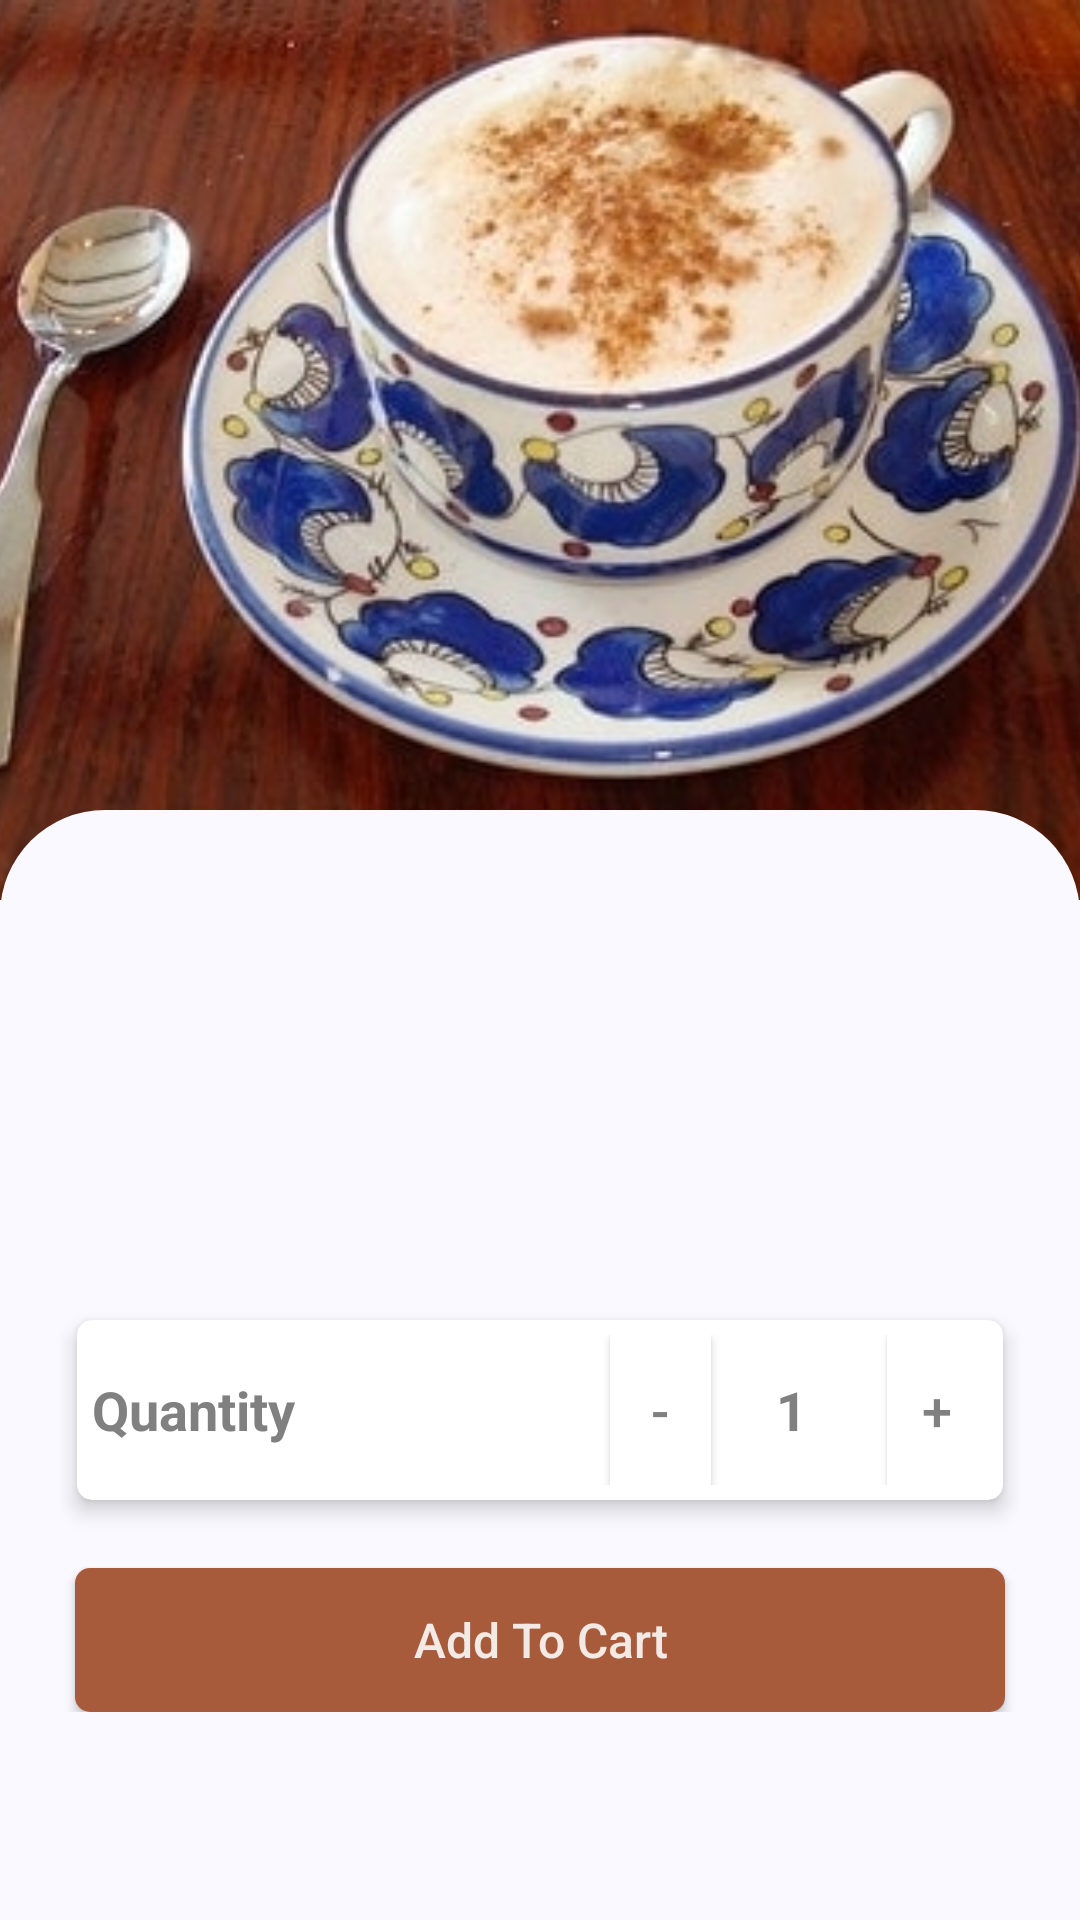

This screen was rendered from an Android layout file. Write that file and the resources it references.
<!-- AndroidManifest.xml: application theme AppTheme -->
<!-- res/layout/activity_order_kaffeine.xml -->
<?xml version="1.0" encoding="utf-8"?>
<ScrollView xmlns:android="http://schemas.android.com/apk/res/android"
    xmlns:app="http://schemas.android.com/apk/res-auto"
    xmlns:tools="http://schemas.android.com/tools"
    android:layout_width="match_parent"
    android:layout_height="match_parent"
    android:background="?attr/background_color">

    <RelativeLayout
        android:layout_width="match_parent"
        android:layout_height="wrap_content"
        tools:context=".activities.OrderKaffeineActivity">

        <ImageView
            android:id="@+id/coffee_image"
            android:layout_width="match_parent"
            android:layout_height="300dp"
            android:layout_alignParentTop="true"
            android:adjustViewBounds="true"
            android:contentDescription="@string/order_coffee_image"
            android:scaleType="centerCrop"
            android:src="@drawable/mochaccino" />

        <RelativeLayout
            android:layout_width="match_parent"
            android:layout_height="match_parent"
            android:layout_marginTop="270dp"
            android:background="@drawable/order_background_shape"
            android:paddingStart="20dp"
            android:paddingTop="20dp"
            android:paddingEnd="20dp"
            android:paddingBottom="50dp">

            <TextView
                android:id="@+id/coffee_name"
                android:layout_width="wrap_content"
                android:layout_height="wrap_content"
                android:textColor="?attr/main_text_color"
                android:textSize="32sp"
                android:textStyle="bold"
                tools:text="Espresso" />

            <TextView
                android:id="@+id/coffee_price"
                android:layout_width="wrap_content"
                android:layout_height="wrap_content"
                android:layout_below="@id/coffee_name"
                android:layout_marginTop="5dp"
                android:textColor="?attr/title_text_color"
                android:textSize="24sp"
                android:textStyle="bold"
                tools:text="$7.90" />

            <TextView
                android:id="@+id/coffee_description"
                android:layout_width="wrap_content"
                android:layout_height="wrap_content"
                android:layout_below="@id/coffee_price"
                android:layout_marginTop="20dp"
                android:textColor="?attr/sub_text_color"
                android:textSize="20sp"
                android:textStyle="italic"
                tools:text="Intrinsicly evisculate innovative e-markets whereas optimal e-tailers. Conveniently predominate vertical." />

            <androidx.cardview.widget.CardView
                android:id="@+id/card"
                android:layout_width="match_parent"
                android:layout_height="wrap_content"
                android:layout_below="@id/coffee_description"
                android:layout_marginTop="15dp"
                android:layout_marginBottom="15dp"
                app:cardBackgroundColor="?attr/card_color"
                app:cardCornerRadius="5dp"
                app:cardElevation="04dp"
                app:cardUseCompatPadding="true">

                <LinearLayout
                    android:layout_width="match_parent"
                    android:layout_height="wrap_content"
                    android:gravity="center_vertical"
                    android:orientation="horizontal"
                    android:padding="5dp">

                    
                    <TextView
                        android:id="@+id/quantity_text"
                        android:layout_width="0dp"
                        android:layout_height="match_parent"
                        android:layout_weight="5"
                        android:gravity="center_vertical"
                        android:text="@string/quantity_text"
                        android:textColor="?attr/sub_text_color"
                        android:textSize="18sp"
                        android:textStyle="bold" />

                    <Button
                        android:id="@+id/quantity_minus"
                        android:layout_width="0dp"
                        android:layout_height="50dp"
                        android:layout_marginStart="5dp"
                        android:layout_weight="1"
                        android:background="?attr/card_color"
                        android:focusable="false"
                        android:gravity="center"
                        android:text="@string/minus_text"
                        android:textColor="?attr/sub_text_color"
                        android:textSize="18sp" />

                    
                    <TextView
                        android:id="@+id/quantity_number"
                        android:layout_width="0dp"
                        android:layout_height="match_parent"
                        android:layout_marginStart="10dp"
                        android:layout_marginEnd="10dp"
                        android:layout_weight="1"
                        android:gravity="center"
                        android:text="@string/number_order_text"
                        android:textColor="?attr/sub_text_color"
                        android:textSize="18sp"
                        android:textStyle="bold" />

                    <Button
                        android:id="@+id/quantity_plus"
                        android:layout_width="0dp"
                        android:layout_height="50dp"
                        android:layout_marginStart="5dp"
                        android:layout_weight="1"
                        android:background="?attr/card_color"
                        android:focusable="false"
                        android:gravity="center"
                        android:text="@string/plus_text"
                        android:textColor="?attr/sub_text_color"
                        android:textSize="18sp" />
                </LinearLayout>

            </androidx.cardview.widget.CardView>


            <Button
                android:id="@+id/order_button"
                android:layout_width="match_parent"
                android:layout_height="wrap_content"
                android:layout_below="@id/card"
                android:layout_marginLeft="5dp"
                android:layout_marginRight="5dp"
                android:background="@drawable/button_shape"
                android:text="@string/order_button"
                android:textAllCaps="false"
                android:textColor="?attr/header_text_color"
                android:textSize="16sp" />


        </RelativeLayout>
    </RelativeLayout>
</ScrollView>
<!-- resources referenced by this layout -->
<resources>
  <!-- drawable button_shape (drawable) -->
  <?xml version="1.0" encoding="utf-8"?>
  <shape xmlns:android="http://schemas.android.com/apk/res/android"
      android:shape="rectangle">
  
      <solid android:color="?attr/button_color" />
      <corners android:radius="5dp" />
  </shape>
  <!-- drawable mochaccino: jpg bitmap (drawable, 34808 bytes) -->
  <!-- drawable order_background_shape (drawable) -->
  <?xml version="1.0" encoding="utf-8"?>
  <shape android:shape="rectangle" xmlns:android="http://schemas.android.com/apk/res/android">
  
      <solid android:color="?attr/background_color"/>
      <corners android:topLeftRadius="35dp"
          android:topRightRadius="35dp"/>
  
  </shape>
  <string name="minus_text">-</string>
  <string name="number_order_text">1</string>
  <string name="order_button">Add To Cart</string>
  <string name="order_coffee_image">coffee image</string>
  <string name="plus_text">+</string>
  <string name="quantity_text">Quantity</string>
  <style name="AppTheme" parent="Theme.AppCompat.Light.NoActionBar">
          
          <item name="colorPrimary">@color/colorPrimary</item>
          <item name="colorPrimaryDark">@color/colorPrimaryDark</item>
          <item name="colorAccent">@color/colorAccent</item>
          
          <item name="background_color">#FAF9FF</item>
          <item name="main_text_color">#414568</item>
          <item name="sub_text_color">#808080</item>
          <item name="header_text_color">#DDFFFFFF</item>
          <item name="title_text_color">#A75B3B</item>
          <item name="hint_text_color">#808080</item>
          <item name="text_color">#1C2833</item>
          <item name="fab_color">#CCFBFCFC</item>
          <item name="button_color">#A75B3B</item>
          <item name="card_color">#FFFFFF</item>
          
          <item name="android:windowTranslucentStatus">true</item>
          <item name="android:windowTranslucentNavigation">true</item>
          
          <item name="android:windowAnimationStyle">@style/windowAnimation</item>
      </style>
  <color name="colorPrimary">#008577</color>
  <color name="colorPrimaryDark">#00574B</color>
  <color name="colorAccent">#A75B3B</color>
  <style name="windowAnimation">
          <item name="android:windowEnterAnimation">@android:anim/fade_in</item>
          <item name="android:windowExitAnimation">@android:anim/fade_out</item>
      </style>
</resources>
